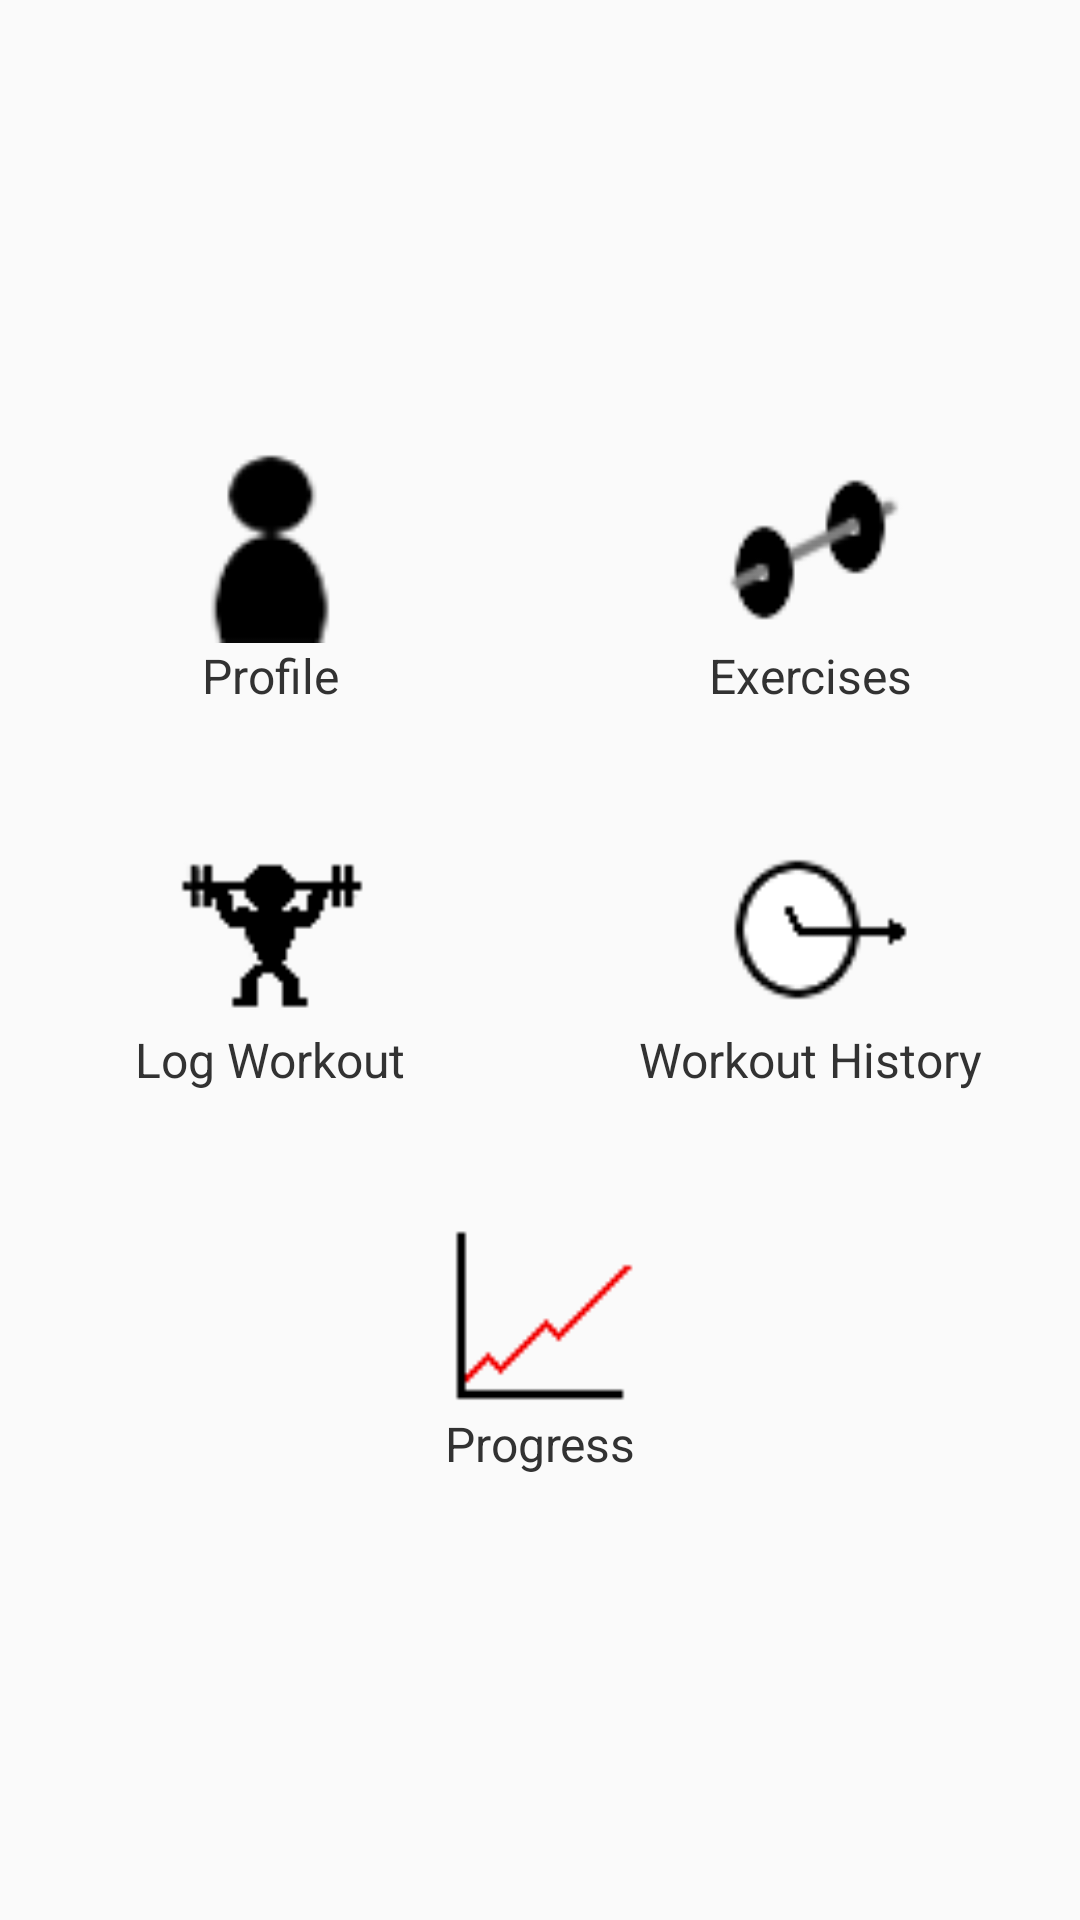

This screen was rendered from an Android layout file. Write that file and the resources it references.
<!-- AndroidManifest.xml: application theme AppTheme -->
<!-- res/layout/activity_home.xml -->
<?xml version="1.0" encoding="utf-8"?>
<LinearLayout xmlns:android="http://schemas.android.com/apk/res/android"
    android:orientation="vertical"
    android:layout_width="match_parent"
    android:layout_height="match_parent"
    android:layout_marginLeft="15dp"
    android:layout_marginRight="15dp"
    android:gravity="center_vertical"
    android:weightSum="10">

    <LinearLayout
        android:layout_width="match_parent"
        android:layout_height="0dp"
        android:layout_weight="2"
        android:orientation="horizontal"
        android:gravity="center">

        <RelativeLayout
            android:id="@+id/ah_profile"
            android:layout_width="0dp"
            android:layout_height="match_parent"
            android:layout_weight="1"
            android:padding="20dp"
            android:orientation="vertical"
            android:onClick="onClick">

            <TextView
                android:id="@+id/profile_text"
                android:layout_width="match_parent"
                android:layout_height="wrap_content"
                android:layout_alignParentBottom="true"
                android:gravity="center"
                android:textColor="@android:color/secondary_text_light"
                android:textSize="16sp"
                android:text="@string/ah_profile"/>

            <ImageView
                android:layout_width="match_parent"
                android:layout_height="wrap_content"
                android:layout_above="@+id/profile_text"
                android:layout_alignParentTop="true"
                android:scaleType="fitCenter"
                android:src="@drawable/icon_profile"/>

        </RelativeLayout>

        <RelativeLayout
            android:id="@+id/ah_exercises"
            android:layout_width="0dp"
            android:layout_height="match_parent"
            android:layout_weight="1"
            android:padding="20dp"
            android:orientation="vertical"
            android:onClick="onClick">

            <TextView
                android:id="@+id/exercise_text"
                android:layout_width="match_parent"
                android:layout_height="wrap_content"
                android:layout_alignParentBottom="true"
                android:gravity="center"
                android:textColor="@android:color/secondary_text_light"
                android:textSize="16sp"
                android:text="@string/ah_exercises"/>

            <ImageView
                android:layout_width="match_parent"
                android:layout_height="wrap_content"
                android:layout_alignParentTop="true"
                android:layout_above="@+id/exercise_text"
                android:scaleType="fitCenter"
                android:src="@drawable/icon_exercise"/>

        </RelativeLayout>

    </LinearLayout>

    <LinearLayout
        android:layout_width="match_parent"
        android:layout_height="0dp"
        android:layout_weight="2"
        android:orientation="horizontal"
        android:gravity="center">

        <RelativeLayout
            android:id="@+id/ah_workout"
            android:layout_width="0dp"
            android:layout_height="match_parent"
            android:layout_weight="1"
            android:padding="20dp"
            android:orientation="vertical"
            android:onClick="onClick">

            <TextView
                android:id="@+id/log_workout_text"
                android:layout_width="match_parent"
                android:layout_height="wrap_content"
                android:layout_alignParentBottom="true"
                android:gravity="center"
                android:textColor="@android:color/secondary_text_light"
                android:textSize="16sp"
                android:text="@string/ah_log_workout"/>

            <ImageView
                android:layout_width="match_parent"
                android:layout_height="wrap_content"
                android:layout_alignParentTop="true"
                android:layout_above="@+id/log_workout_text"
                android:scaleType="fitCenter"
                android:src="@drawable/icon_log_workout"/>

        </RelativeLayout>

        <RelativeLayout
            android:id="@+id/ah_history"
            android:layout_width="0dp"
            android:layout_height="match_parent"
            android:layout_weight="1"
            android:padding="20dp"
            android:orientation="vertical"
            android:onClick="onClick">

            <TextView
                android:id="@+id/history_text"
                android:layout_width="match_parent"
                android:layout_height="wrap_content"
                android:layout_alignParentBottom="true"
                android:gravity="center"
                android:textColor="@android:color/secondary_text_light"
                android:textSize="16sp"
                android:text="@string/ah_workout_history"/>

            <ImageView
                android:layout_width="match_parent"
                android:layout_height="wrap_content"
                android:layout_alignParentTop="true"
                android:layout_above="@+id/history_text"
                android:scaleType="fitCenter"
                android:src="@drawable/icon_workout_history"/>

        </RelativeLayout>

    </LinearLayout>

    <LinearLayout
        android:layout_width="match_parent"
        android:layout_height="0dp"
        android:layout_weight="2"
        android:orientation="horizontal"
        android:gravity="center">

        <RelativeLayout
            android:id="@+id/ah_progress"
            android:layout_width="0dp"
            android:layout_height="match_parent"
            android:layout_weight="1"
            android:padding="20dp"
            android:orientation="vertical"
            android:onClick="onClick">

            <TextView
                android:id="@+id/progress_text"
                android:layout_width="match_parent"
                android:layout_height="wrap_content"
                android:layout_alignParentBottom="true"
                android:textColor="@android:color/secondary_text_light"
                android:textSize="16sp"
                android:gravity="center"
                android:text="@string/ah_workout_progress"/>

            <ImageView
                android:layout_width="match_parent"
                android:layout_height="wrap_content"
                android:layout_alignParentTop="true"
                android:layout_above="@+id/progress_text"
                android:scaleType="fitCenter"
                android:src="@drawable/icon_progress"/>

        </RelativeLayout>

    </LinearLayout>

</LinearLayout>
<!-- resources referenced by this layout -->
<resources>
  <!-- drawable icon_exercise: png bitmap (drawable-hdpi, 1038 bytes) -->
  <!-- drawable icon_log_workout: png bitmap (drawable-hdpi, 468 bytes) -->
  <!-- drawable icon_profile: png bitmap (drawable-hdpi, 790 bytes) -->
  <!-- drawable icon_progress: png bitmap (drawable-hdpi, 671 bytes) -->
  <!-- drawable icon_workout_history: png bitmap (drawable-hdpi, 666 bytes) -->
  <string name="ah_exercises">Exercises</string>
  <string name="ah_log_workout">Log Workout</string>
  <string name="ah_profile">Profile</string>
  <string name="ah_workout_history">Workout History</string>
  <string name="ah_workout_progress">Progress</string>
  <style name="AppTheme" parent="Theme.AppCompat.Light.DarkActionBar">
          
      </style>
</resources>
